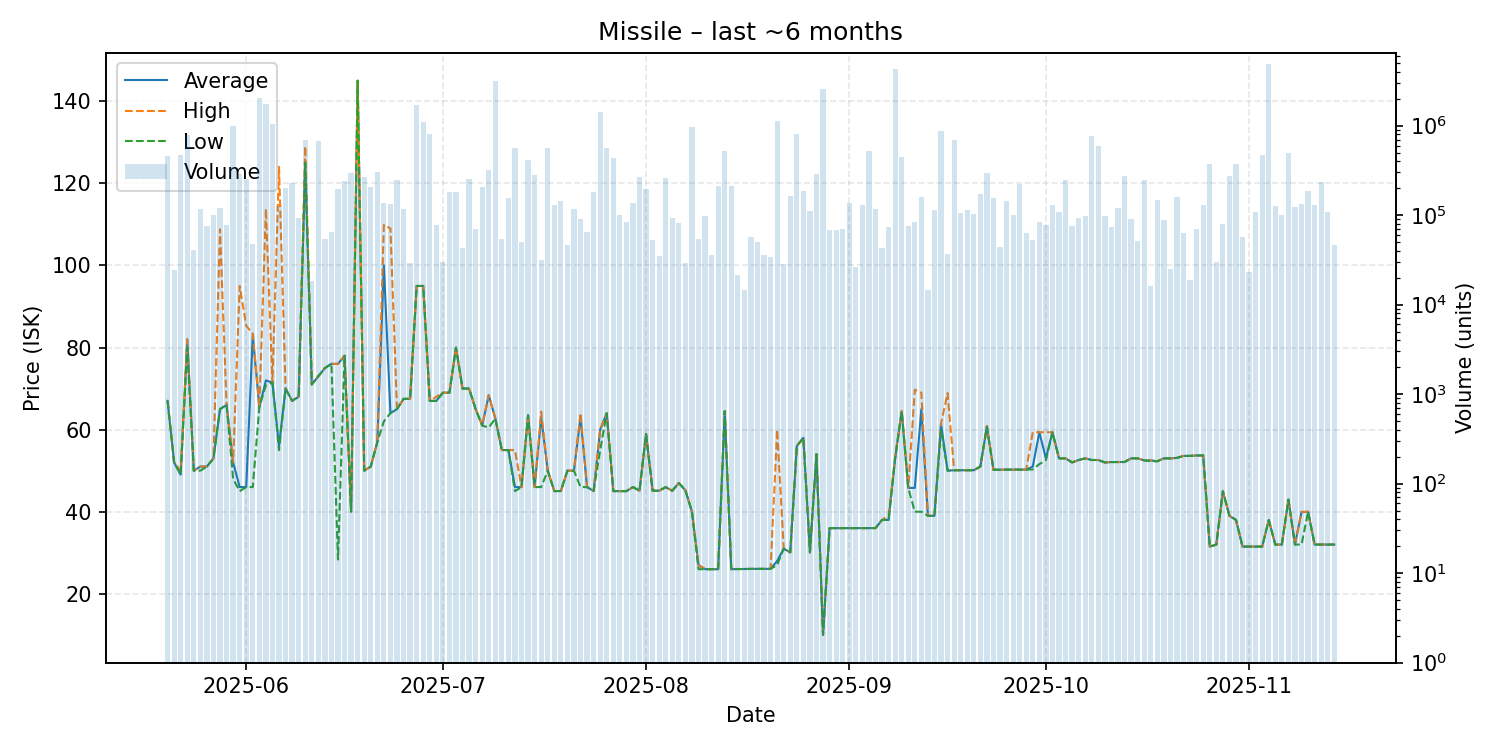

The file beside this chart, header and first rows:
date, average, highest, lowest, order_count, volume
2025-05-20, 67.01, 67.01, 67.01, 66, 462016
2025-05-21, 52.0, 52.0, 52.0, 60, 24552
2025-05-22, 49.04, 50.0, 49.03, 51, 466123
2025-05-23, 81.98, 81.99, 80.0, 73, 780747
2025-05-24, 50.0, 50.0, 50.0, 56, 40519
2025-05-25, 51.0, 51.0, 50.01, 82, 118048
2025-05-26, 51.0, 51.0, 51.0, 65, 76334
2025-05-27, 53.0, 53.0, 53.0, 57, 101400
2025-05-28, 65.0, 108.8, 65.0, 69, 119340
2025-05-29, 66.02, 66.02, 66.02, 65, 77951
2025-05-30, 52.01, 52.03, 48.02, 78, 981070
2025-05-31, 46.0, 95.0, 45.0, 103, 291032
2025-06-01, 46.0, 85.28, 46.0, 94, 254976
2025-06-02, 83.0, 83.38, 46.01, 63, 47082
2025-06-03, 65.49, 65.49, 65.49, 81, 2040094
2025-06-04, 72.0, 113.8, 70.79, 83, 1723393
2025-06-05, 71.44, 71.44, 71.44, 53, 1043800
2025-06-06, 56.0, 124.0, 55.0, 72, 125036
2025-06-07, 70.0, 70.0, 70.0, 78, 200264
2025-06-08, 67.01, 67.01, 67.01, 84, 229100
2025-06-09, 68.01, 68.01, 68.01, 71, 93419
2025-06-10, 125.0, 129.0, 125.0, 69, 694226
2025-06-11, 71.01, 71.01, 71.01, 47, 18441
2025-06-12, 73.02, 73.02, 73.02, 66, 679548
2025-06-13, 75.0, 75.0, 75.0, 71, 54066
2025-06-14, 76.02, 76.02, 76.01, 60, 64336
2025-06-15, 76.02, 76.02, 28.35, 77, 196411
2025-06-16, 78.0, 78.0, 78.0, 64, 240144
2025-06-17, 40.05, 40.05, 40.05, 59, 298311
2025-06-18, 145.0, 145.0, 145.0, 62, 342447
2025-06-19, 50.0, 50.0, 50.0, 77, 269912
2025-06-20, 51.0, 51.0, 51.0, 62, 208313
2025-06-21, 57.0, 57.0, 57.0, 69, 304695
2025-06-22, 100.0, 109.9, 62.01, 74, 135885
2025-06-23, 64.01, 109.0, 64.0, 82, 133500
2025-06-24, 65.0, 65.0, 65.0, 62, 248420
2025-06-25, 67.5, 67.5, 67.5, 53, 117612
2025-06-26, 67.5, 67.5, 67.5, 52, 28945
2025-06-27, 95.0, 95.0, 95.0, 73, 1687826
2025-06-28, 95.0, 95.0, 95.0, 59, 1110764
2025-06-29, 67.0, 67.0, 67.0, 76, 805580
2025-06-30, 67.0, 68.0, 67.0, 48, 78051
2025-07-01, 69.0, 69.0, 69.0, 47, 30200
2025-07-02, 69.0, 69.0, 69.0, 59, 182439
2025-07-03, 79.99, 79.99, 79.99, 53, 183540
2025-07-04, 70.0, 70.0, 70.0, 57, 43208
2025-07-05, 70.0, 70.0, 70.0, 66, 256031
2025-07-06, 65.0, 65.0, 65.0, 73, 70430
2025-07-07, 61.0, 61.0, 61.0, 71, 207606
2025-07-08, 68.38, 68.39, 60.5, 53, 317790
2025-07-09, 62.72, 62.72, 62.72, 51, 3125363
2025-07-10, 55.02, 55.02, 55.02, 59, 53698
2025-07-11, 55.02, 55.02, 55.02, 61, 156802
2025-07-12, 46.0, 55.01, 45.02, 54, 563300
2025-07-13, 46.0, 46.0, 46.0, 64, 50092
2025-07-14, 63.5, 63.5, 63.5, 56, 417015
2025-07-15, 46.0, 46.0, 46.0, 55, 282600
2025-07-16, 62.99, 64.4, 46.0, 60, 31495
2025-07-17, 50.0, 50.0, 50.0, 60, 567215
2025-07-18, 45.03, 45.03, 45.03, 60, 129300
... 119 more rows
